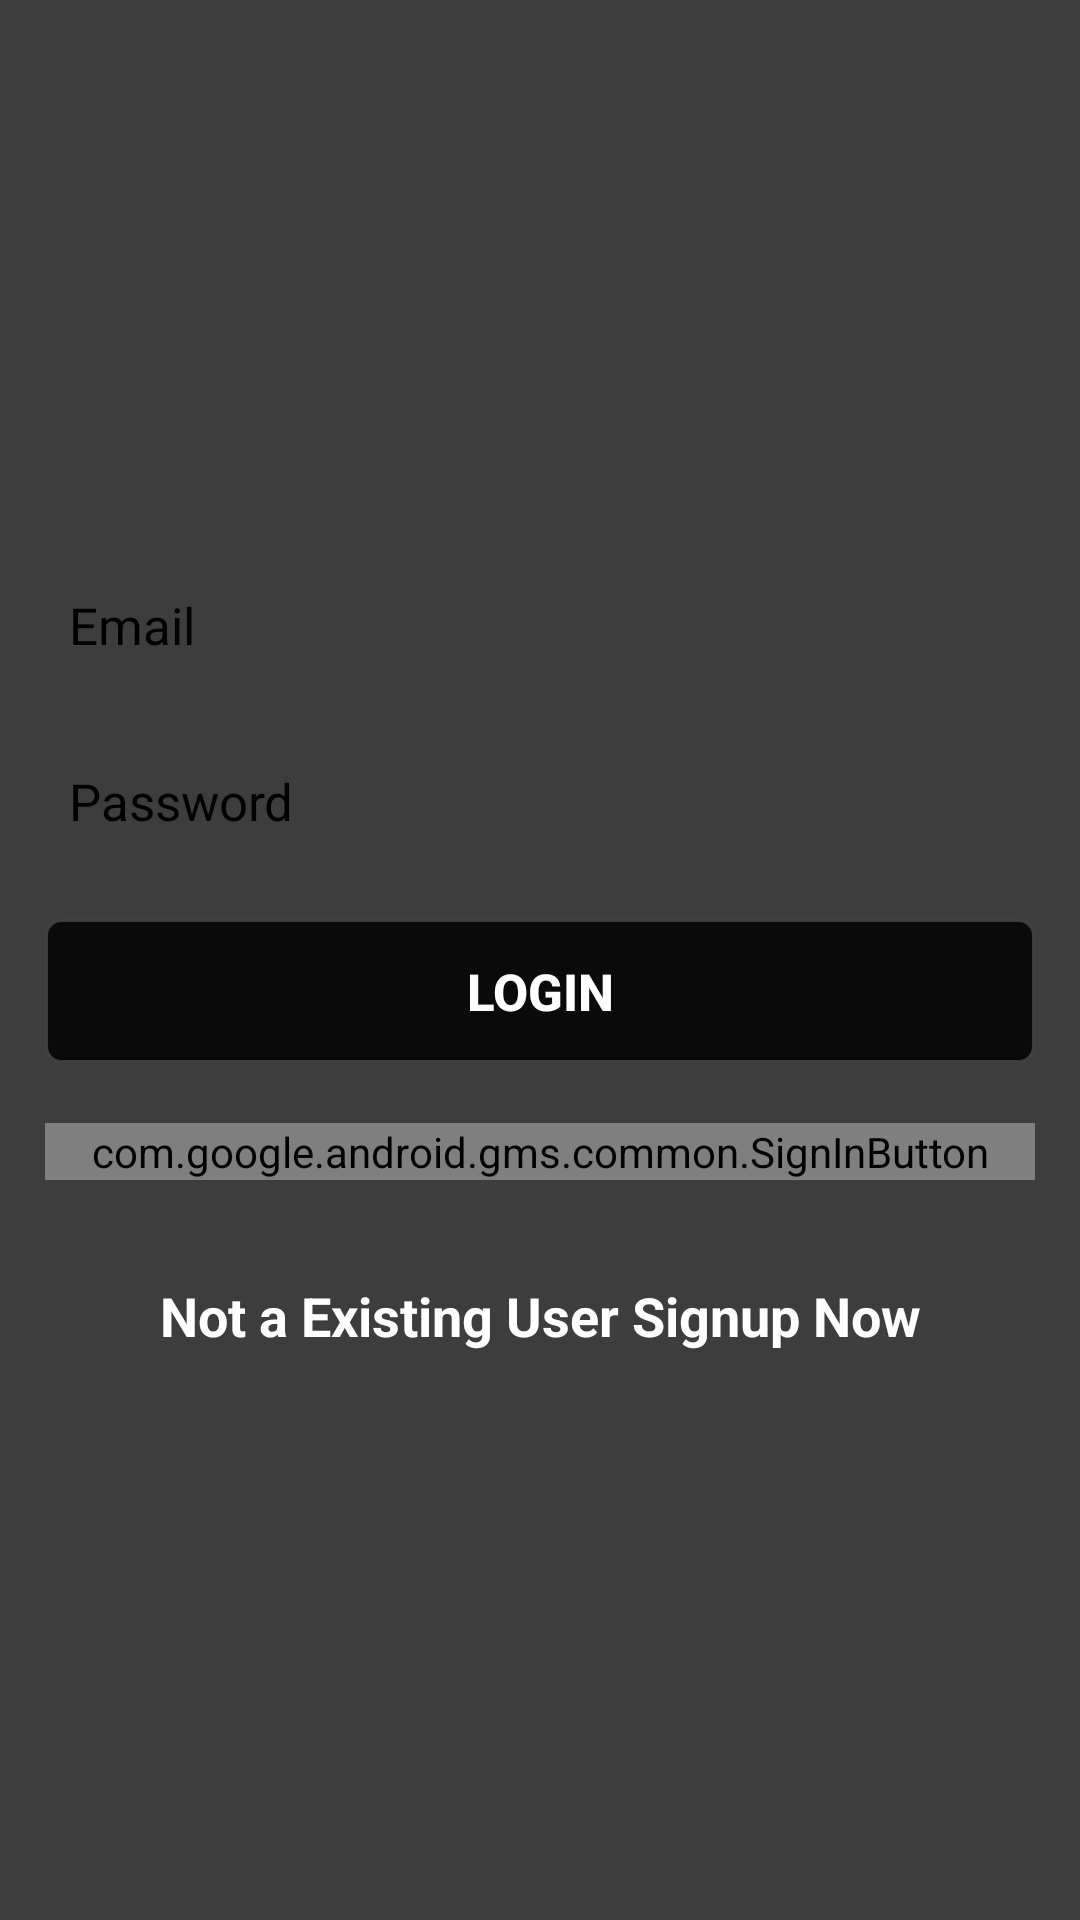

Reconstruct the res/layout file that produces this screen, plus the resources it refers to.
<!-- AndroidManifest.xml: application theme AppTheme -->
<!-- res/layout/activity_login.xml -->
<?xml version="1.0" encoding="utf-8"?>
<RelativeLayout xmlns:android="http://schemas.android.com/apk/res/android"
    xmlns:tools="http://schemas.android.com/tools"
    android:layout_width="match_parent"
    android:layout_height="match_parent"
    android:background="#3d3d3d"
    tools:context=".LoginActivity">

    <RelativeLayout
        android:layout_height="match_parent"
        android:padding="15dp"
        android:gravity="center"
        android:layout_width="match_parent">

        <EditText
            android:id="@+id/username"
            android:layout_height="wrap_content"
            android:background="@drawable/edit_text_border"
            android:layout_width="match_parent"
            android:hint="@string/email"
            android:textSize="17sp"
            android:textColorHint="#000000"
            android:focusable="true"
            android:textColor="#000000"
            android:padding="8dp"
            android:ems="20"
            />

        <EditText
            android:ems="20"
            android:layout_below="@+id/username"
            android:id="@+id/password"
            android:focusable="true"
            android:textColor="#000000"
            android:textSize="17sp"
            android:inputType="textPassword"
            android:layout_marginTop="20dp"
            android:textColorHint="#000000"
            android:background="@drawable/edit_text_border"
            android:hint="@string/password"
            android:layout_height="wrap_content"
            android:layout_width="match_parent"
            android:padding="8dp" />

        <Button
            android:layout_below="@id/password"
            android:id="@+id/login"
            android:layout_width="match_parent"
            android:layout_height="wrap_content"
            android:textStyle="bold"
            android:layout_gravity="center_horizontal"
            android:layout_marginTop="20dp"
            android:layout_marginBottom="20dp"
            android:text="@string/login"
            android:textColor="#ffffff"
            android:background="@drawable/login_button"
            android:textSize="17sp"/>

        <com.google.android.gms.common.SignInButton
            android:id="@+id/googlebutton"
            android:layout_below="@+id/login"
            android:layout_width="match_parent"
            android:layout_height="wrap_content"/>


        <TextView
            android:layout_width="match_parent"
            android:layout_height="wrap_content"
            android:layout_alignParentStart="true"
            android:layout_below="@+id/googlebutton"
            android:layout_marginTop="33dp"
            android:gravity="center"
            android:textSize="18sp"
            android:onClick="signup"
            android:text="@string/not_a_existing_user_signup_now"
            android:textColor="#ffffffff"
            android:textStyle="bold" />



    </RelativeLayout>
</RelativeLayout>
<!-- resources referenced by this layout -->
<resources>
  <!-- drawable login_button (drawable) -->
  <?xml version="1.0" encoding="utf-8"?>
  <shape xmlns:android="http://schemas.android.com/apk/res/android">
      <solid android:color="#0a0a0a" />
      <stroke
          android:width="1dip"
          android:color="#e4434343" />
      <corners
          android:bottomLeftRadius="5dp"
          android:bottomRightRadius="5dp"
          android:topLeftRadius="5dp"
          android:topRightRadius="5dp"/>
  </shape>
  <string name="email">Email</string>
  <string name="login">Login</string>
  <string name="not_a_existing_user_signup_now">Not a Existing User Signup Now</string>
  <string name="password">Password</string>
  <style name="AppTheme" parent="Theme.AppCompat.Light.NoActionBar">
          
          <item name="colorPrimary">@color/colorPrimary</item>
          <item name="colorPrimaryDark">@color/colorPrimaryDark</item>
          <item name="colorAccent">@color/colorAccent</item>
      </style>
  <color name="colorPrimary">#000000</color>
  <color name="colorPrimaryDark">#454545</color>
  <color name="colorAccent">#000000</color>
</resources>
